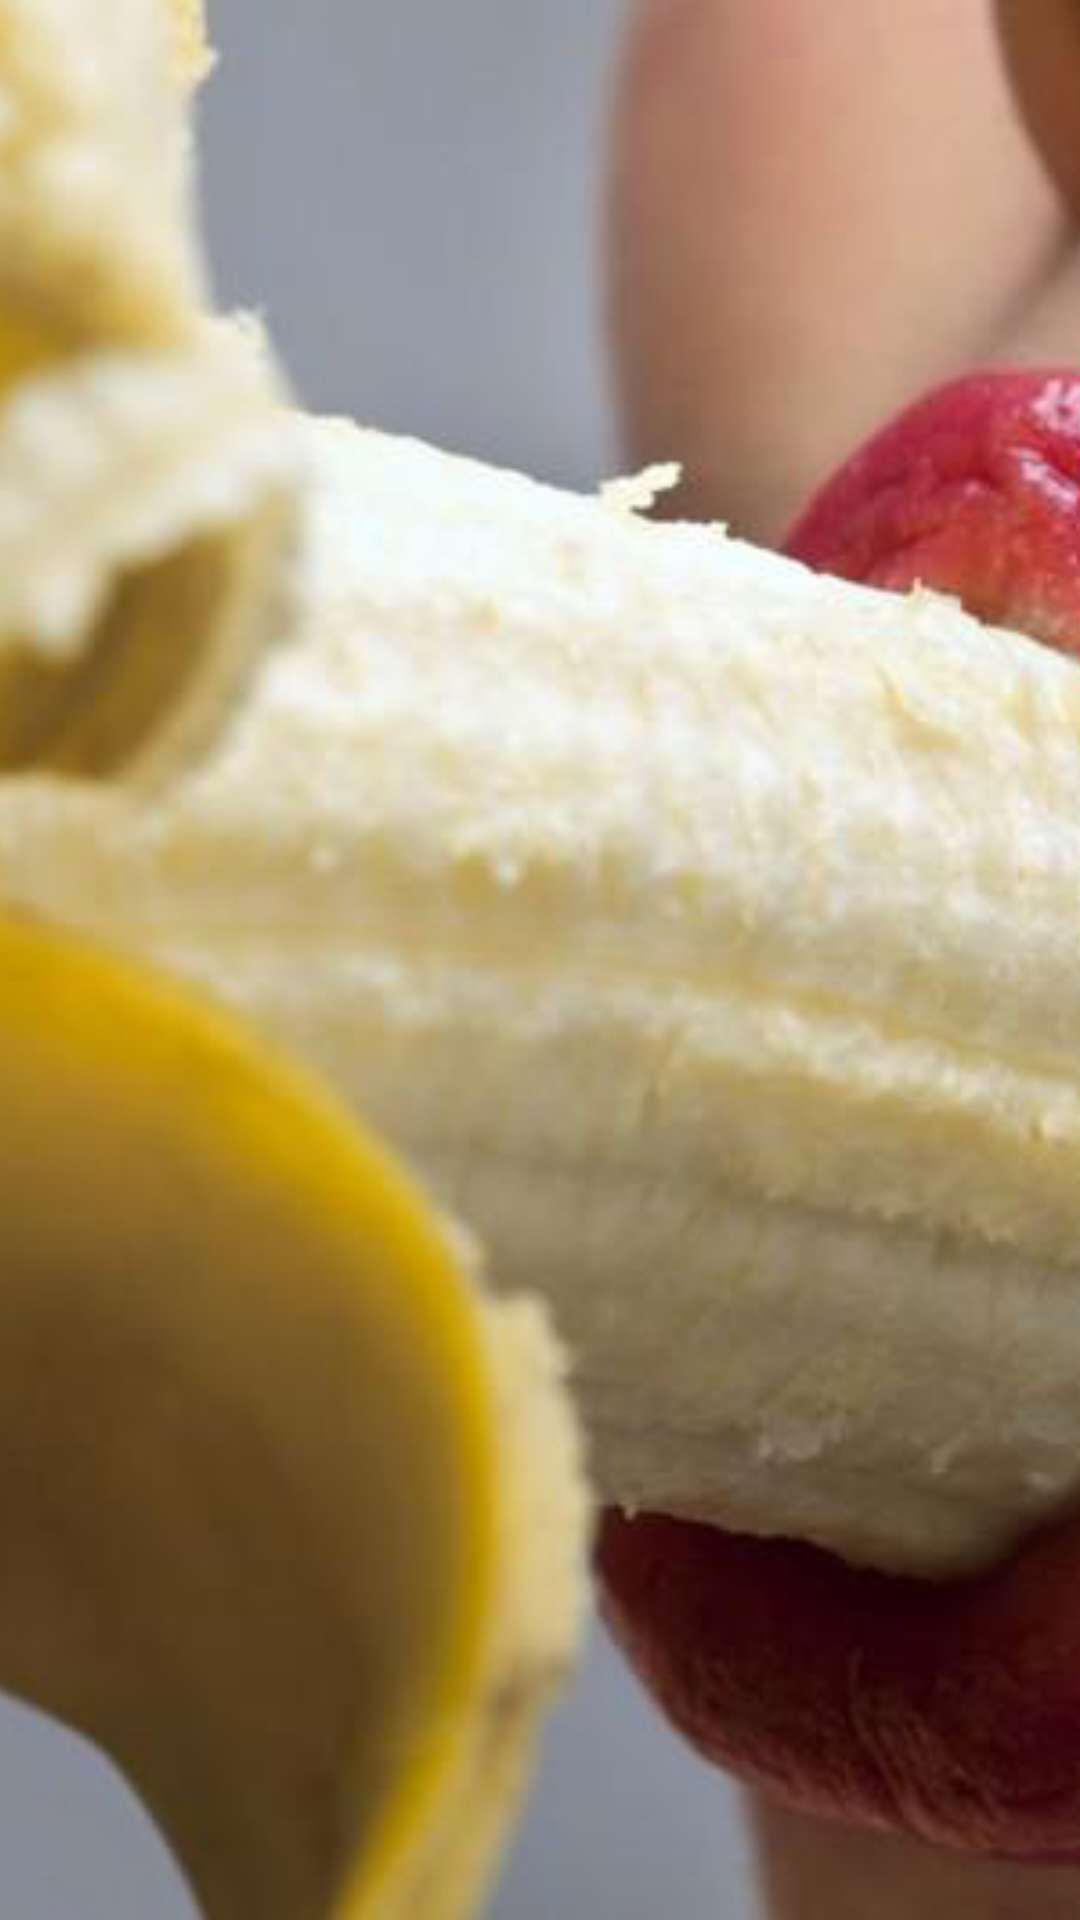

Layout XML and referenced resources for this Android screen:
<!-- AndroidManifest.xml: application theme AppTheme -->
<!-- res/layout/header_light21.xml -->
<?xml version="1.0" encoding="utf-8"?>
<ImageView xmlns:android="http://schemas.android.com/apk/res/android"
    android:id="@+id/image_header"
    android:layout_width="match_parent"
    android:layout_height="wrap_content"
    android:adjustViewBounds="true"
    android:scaleType="centerCrop"
    android:src="@drawable/back21" />
<!-- resources referenced by this layout -->
<resources>
  <!-- drawable back21: jpg bitmap (drawable, 48270 bytes) -->
  <style name="AppTheme" parent="Theme.Sherlock.Light.DarkActionBar">
          <item name="android:actionBarStyle">@style/Widget.ActionBar</item>
          <item name="actionBarStyle">@style/Widget.ActionBar</item>
      </style>
  <style name="Widget.ActionBar" parent="@style/Widget.Sherlock.Light.ActionBar.Solid.Inverse">
      </style>
</resources>
